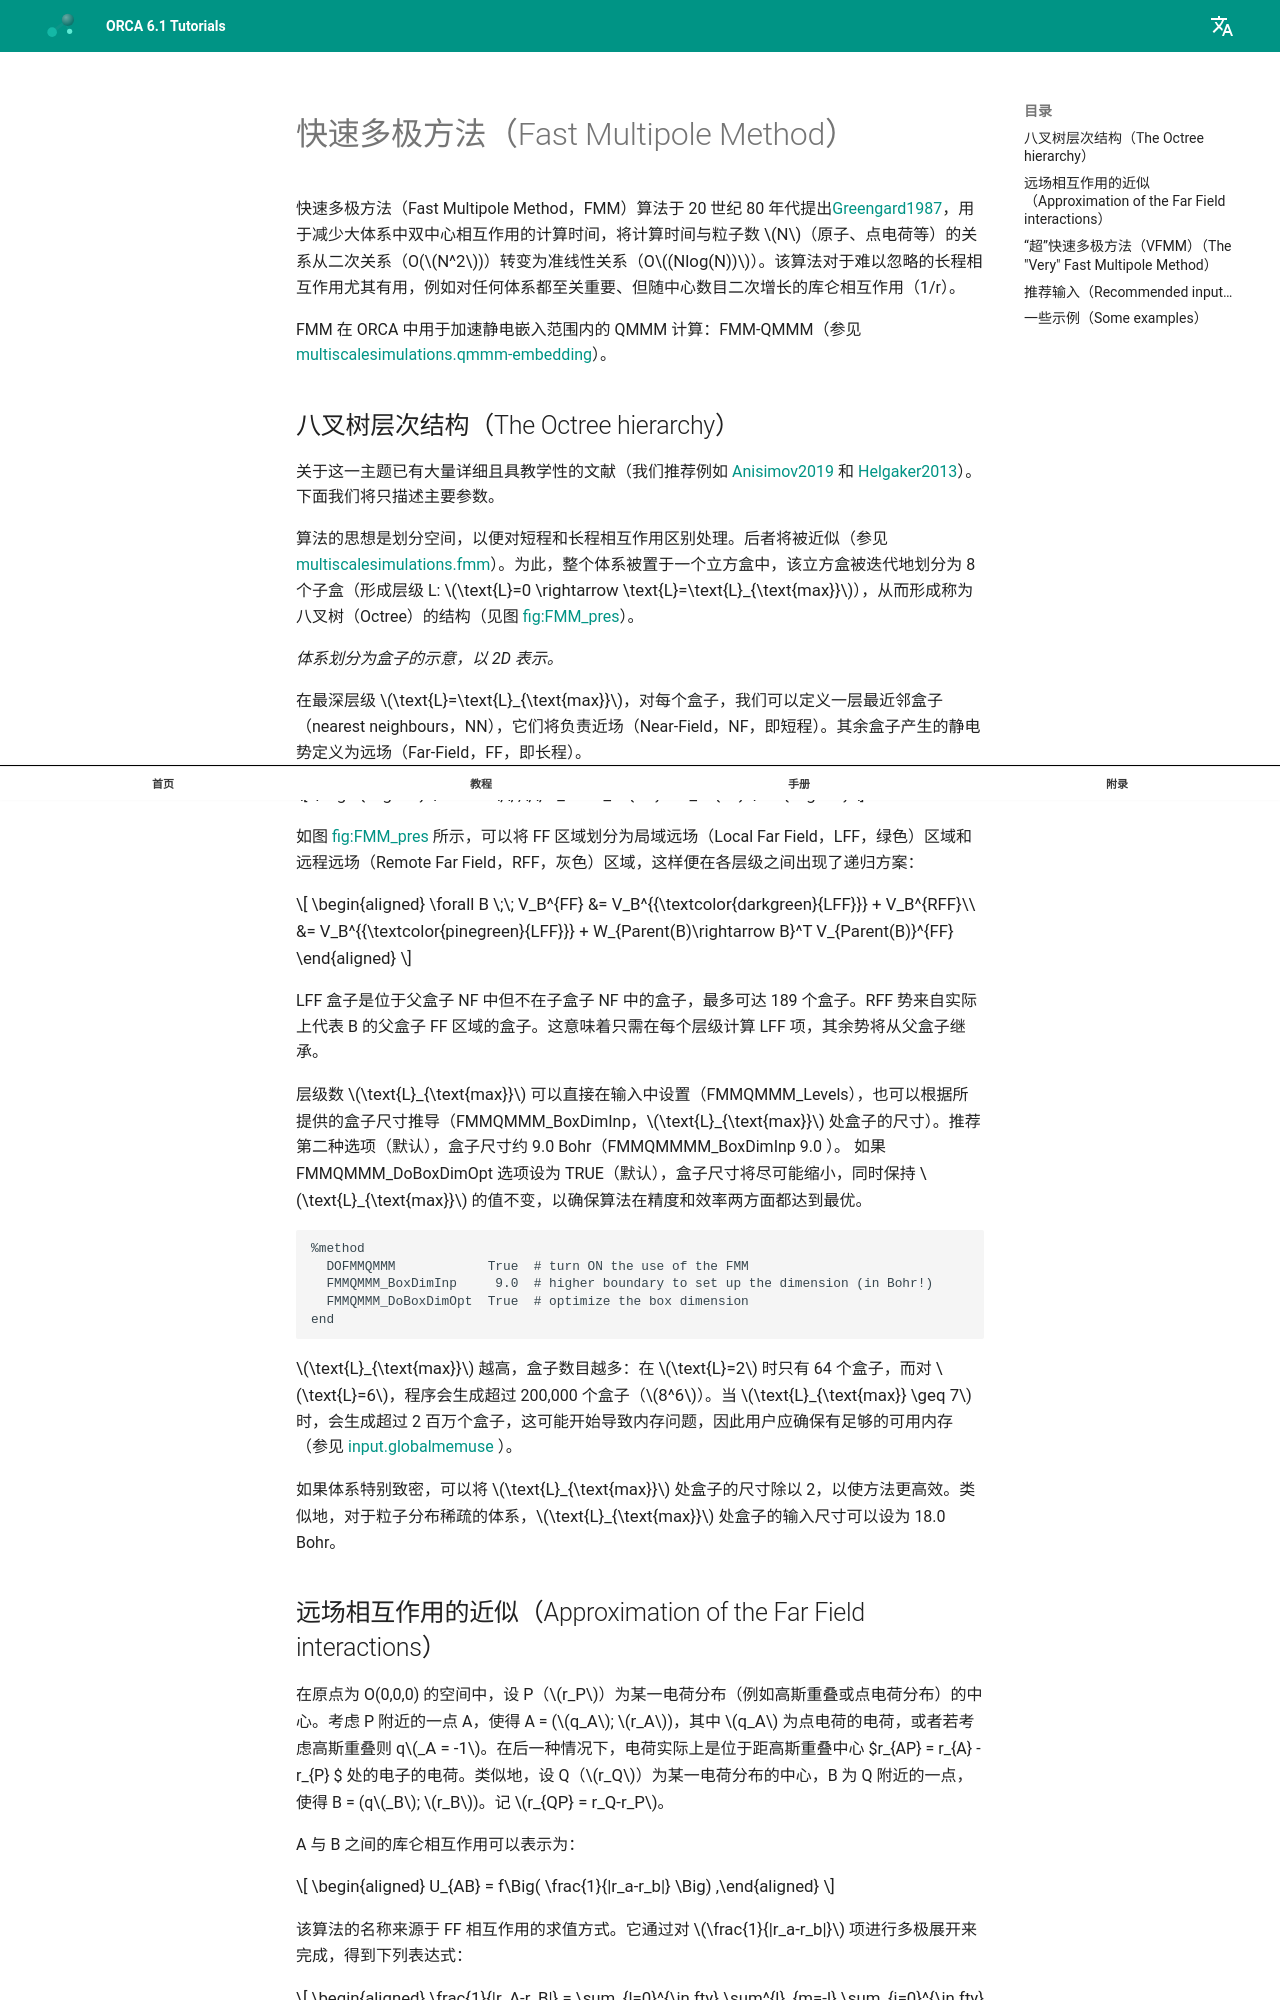

repository: wxyhgk/orca-docs · page: zh/manual/contents/multiscalesimulations/fmm/index.html · generator: mkdocs



<a id="sec:multiscalesimulations.fmm"></a>
# 快速多极方法（Fast Multipole Method）

快速多极方法（Fast Multipole Method，FMM）算法于 20 世纪 80 年代提出[Greengard1987](../../bibliography.md)，用于减少大体系中双中心相互作用的计算时间，将计算时间与粒子数 $N$（原子、点电荷等）的关系从二次关系（O($N^2$)）转变为准线性关系（O$(Nlog(N))$）。该算法对于难以忽略的长程相互作用尤其有用，例如对任何体系都至关重要、但随中心数目二次增长的库仑相互作用（1/r）。

FMM 在 ORCA 中用于加速静电嵌入范围内的 QMMM 计算：FMM-QMMM（参见 [multiscalesimulations.qmmm-embedding](qmmm-general.md#sec:multiscalesimulations.qmmm-embedding)）。

<a id="sec:multiscalesimulations.fmm.octree"></a>
## 八叉树层次结构（The Octree hierarchy）

关于这一主题已有大量详细且具教学性的文献（我们推荐例如 [Anisimov2019](../../bibliography.md) 和 [Helgaker2013](../../bibliography.md)）。下面我们将只描述主要参数。

算法的思想是划分空间，以便对短程和长程相互作用区别处理。后者将被近似（参见 [multiscalesimulations.fmm](#sec:multiscalesimulations.fmm)）。为此，整个体系被置于一个立方盒中，该立方盒被迭代地划分为 8 个子盒（形成层级 L: $\text{L}=0 \rightarrow \text{L}=\text{L}_{\text{max}}$），从而形成称为八叉树（Octree）的结构（见图 [fig:FMM_pres](#fig:FMM_pres)）。

<a id="fig:FMM_pres"></a>
*体系划分为盒子的示意，以 2D 表示。*

在最深层级 $\text{L}=\text{L}_{\text{max}}$，对每个盒子，我们可以定义一层最近邻盒子（nearest neighbours，NN），它们将负责近场（Near-Field，NF，即短程）。其余盒子产生的静电势定义为远场（Far-Field，FF，即长程）。

$$
\begin{aligned}
\forall B \;\; ,\;\; V_B = V_B^{NF} + V_B^{FF}
\end{aligned}
$$

如图 [fig:FMM_pres](#fig:FMM_pres) 所示，可以将 FF 区域划分为局域远场（Local Far Field，LFF，绿色）区域和远程远场（Remote Far Field，RFF，灰色）区域，这样便在各层级之间出现了递归方案：

$$
\begin{aligned}
\forall B \;\; V_B^{FF} &= V_B^{{\textcolor{darkgreen}{LFF}}} + V_B^{RFF}\\
 &= V_B^{{\textcolor{pinegreen}{LFF}}} + W_{Parent(B)\rightarrow B}^T V_{Parent(B)}^{FF}
 \end{aligned}
$$

LFF 盒子是位于父盒子 NF 中但不在子盒子 NF 中的盒子，最多可达 189 个盒子。RFF 势来自实际上代表 B 的父盒子 FF 区域的盒子。这意味着只需在每个层级计算 LFF 项，其余势将从父盒子继承。

层级数 $\text{L}_{\text{max}}$ 可以直接在输入中设置（FMMQMMM_Levels），也可以根据所提供的盒子尺寸推导（FMMQMMM_BoxDimInp，$\text{L}_{\text{max}}$ 处盒子的尺寸）。推荐第二种选项（默认），盒子尺寸约 9.0 Bohr（FMMQMMMM_BoxDimInp      9.0 ）。
如果 FMMQMMM_DoBoxDimOpt 选项设为 TRUE（默认），盒子尺寸将尽可能缩小，同时保持 $\text{L}_{\text{max}}$ 的值不变，以确保算法在精度和效率两方面都达到最优。

```orca
%method
  DOFMMQMMM            True  # turn ON the use of the FMM   
  FMMQMMM_BoxDimInp     9.0  # higher boundary to set up the dimension (in Bohr!)
  FMMQMMM_DoBoxDimOpt  True  # optimize the box dimension
end
```

$\text{L}_{\text{max}}$ 越高，盒子数目越多：在 $\text{L}=2$ 时只有 64 个盒子，而对 $\text{L}=6$，程序会生成超过 200,000 个盒子（$8^6$）。当 $\text{L}_{\text{max}} \geq 7$ 时，会生成超过 2 百万个盒子，这可能开始导致内存问题，因此用户应确保有足够的可用内存（参见 [input.globalmemuse](../essentialelements/input.md#sec:essentialelements.input.globalmemuse) ）。

如果体系特别致密，可以将 $\text{L}_{\text{max}}$ 处盒子的尺寸除以 2，以使方法更高效。类似地，对于粒子分布稀疏的体系，$\text{L}_{\text{max}}$ 处盒子的输入尺寸可以设为 18.0 Bohr。

<a id="sec:multiscalesimulations.fmm.FF"></a>
